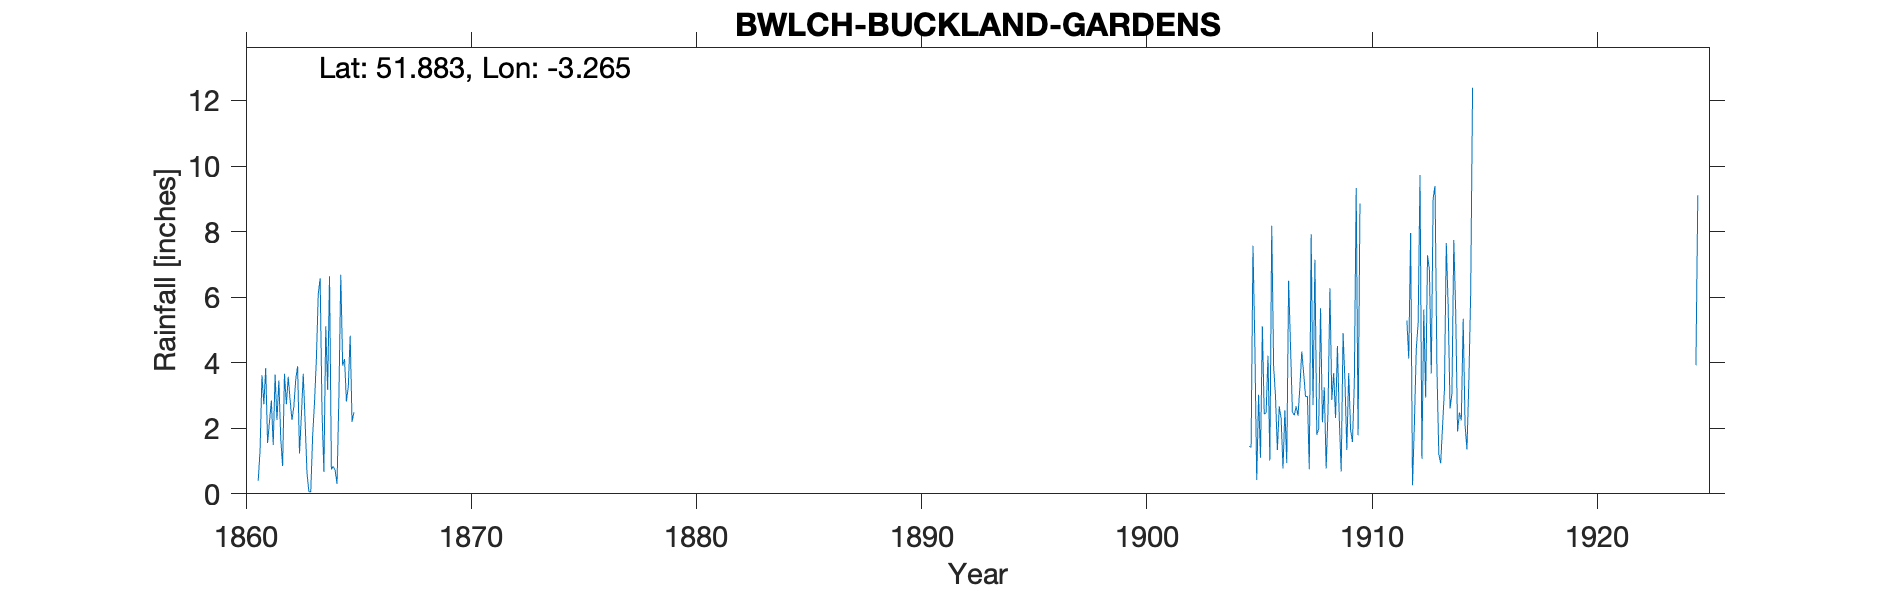

The file beside this chart, header and first rows:
BWLCH-BUCKLAND-GARDENS, , , , , , , , , , , , , , , , , , , , , , , 
Grid ref, SO130212, Long, -3.265, Lat, 51.88, Elevation, 486, ft., , , , , , , , , , , , , , , 
Station no, RR6214, , , , , , , , , , , , , , , , , , , , , , 
, 1860, 1861, 1862, 1863, 1864, 1865, 1866, 1867, 1868, 1869, 1870, 1871, 1872, 1873, 1874, 1875, 1876, 1877, 1878, 1879, 1880, 1881, 1882
January, , 0.4, 1.7, 3.66, 5.11, 3.27, , , , , , , , , , , , , , , , , 
February, , 1.34, 0.85, 2.18, 3.17, 4.82, , , , , , , , , , , , , , , , , 
March, , 3.62, 3.66, 0.63, 6.64, 2.19, , , , , , , , , , , , , , , , , 
April, , 2.73, 2.73, 0.07, 0.74, 2.49, , , , , , , , , , , , , , , , , 
May, , 3.84, 3.57, 0.06, 0.84, , , , , , , , , , , , , , , , , , 
June, , 1.55, 2.86, 1.76, 0.72, , , , , , , , , , , , , , , , , , 
July, , 2.19, 2.25, 2.78, 0.3, , , , , , , , , , , , , , , , , , 
August, , 2.85, 2.67, 4.12, 2.99, , , , , , , , , , , , , , , , , , 
September, , 1.49, 3.49, 6.11, 6.68, , , , , , , , , , , , , , , , , , 
October, , 3.64, 3.89, 6.57, 3.91, , , , , , , , , , , , , , , , , , 
November, , 2.25, 1.23, 2.51, 4.11, , , , , , , , , , , , , , , , , , 
December, , 3.46, 2.39, 0.67, 2.82, , , , , , , , , , , , , , , , , , 
Total, , 29.36, 31.29, 31.12, 38.03, , , , , , , , , , , , , , , , , , 
NGR is in the gardens at Buckland. Altit…, , , , , , , , , , , , , , , , , , , , , , , 
Each decade has a different observer and…, , , , , , , , , , , , , , , , , , , , , , , 
1860s record has no altitude and 1920s i…, , , , , , , , , , , , , , , , , , , , , , , 
